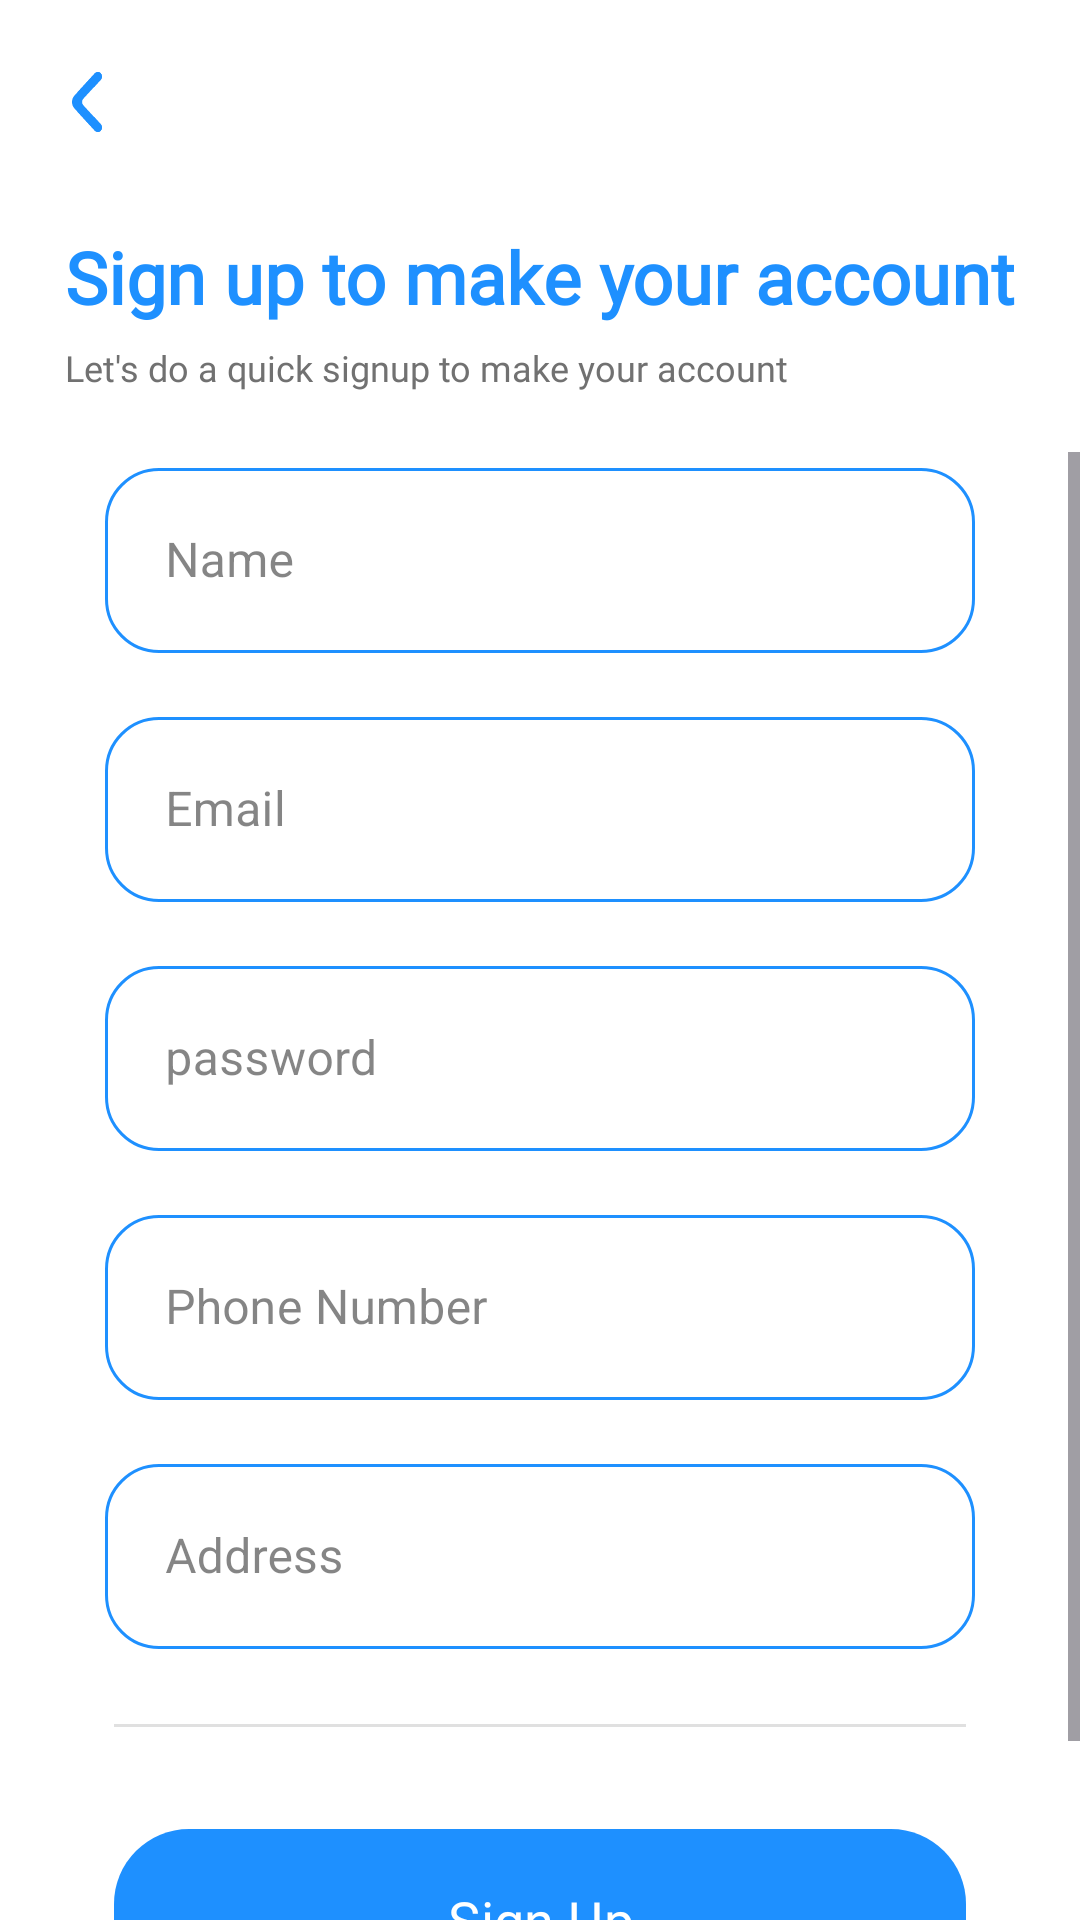

Produce the Android XML layout that renders to this screen, including the resource entries it uses.
<!-- AndroidManifest.xml: application theme Theme.AlShafiMedLedger -->
<!-- res/layout/activity_register.xml -->
<?xml version="1.0" encoding="utf-8"?>
<androidx.constraintlayout.widget.ConstraintLayout xmlns:android="http://schemas.android.com/apk/res/android"
    xmlns:app="http://schemas.android.com/apk/res-auto"
    xmlns:tools="http://schemas.android.com/tools"
    android:id="@+id/main"
    android:layout_width="match_parent"
    android:layout_height="match_parent"
    android:background="@color/backgroundColor"
    tools:context=".ui.activities.RegisterActivity">


    <ImageView
        android:id="@+id/backButton"
        android:layout_width="wrap_content"
        android:layout_height="wrap_content"
        android:src="@drawable/back_ic"
        android:padding="8dp"
        android:layout_margin="16dp"
        app:layout_constraintTop_toTopOf="parent"
        app:layout_constraintStart_toStartOf="parent"
        app:tint="@color/colorPrimary" />

    <TextView
        android:id="@+id/infoTextView"
        android:layout_width="wrap_content"
        android:layout_height="0dp"
        android:layout_marginVertical="12dp"
        android:fontFamily="@font/inter"
        android:text="@string/sign_up_to_make_your_account"
        android:textColor="@color/colorPrimary"
        android:textSize="24sp"
        android:textStyle="bold"
        app:layout_constraintEnd_toEndOf="parent"
        app:layout_constraintStart_toStartOf="parent"
        app:layout_constraintTop_toBottomOf="@id/guideline" />

    <TextView
        android:id="@+id/infoTextView2"
        android:layout_width="wrap_content"
        android:layout_height="0dp"
        android:layout_marginTop="6dp"
        android:fontFamily="@font/inter"
        android:text="@string/let_s_do_a_quick_signup_to_make_your_account"
        android:textColor="@color/gray"
        android:textSize="12sp"
        app:layout_constraintStart_toStartOf="@id/infoTextView"
        app:layout_constraintTop_toBottomOf="@id/infoTextView" />

    <androidx.constraintlayout.widget.Guideline
        android:id="@+id/guideline"
        android:layout_width="wrap_content"
        android:layout_height="wrap_content"
        android:orientation="horizontal"
        app:layout_constraintGuide_percent="0.1" />

    <ScrollView
        android:id="@+id/scrollView"
        android:layout_width="match_parent"
        android:layout_height="0dp"
        android:layout_marginTop="@dimen/_20sdp"
        app:layout_constraintTop_toBottomOf="@id/infoTextView2"
        app:layout_constraintStart_toStartOf="parent"
        app:layout_constraintEnd_toEndOf="parent"
        app:layout_constraintBottom_toBottomOf="parent">

        <androidx.constraintlayout.widget.ConstraintLayout
            android:layout_width="match_parent"
            android:layout_height="wrap_content">

            <com.google.android.material.textfield.TextInputLayout
                android:id="@+id/textInputLayout"
                android:layout_width="match_parent"
                android:layout_height="wrap_content"
                style="@style/CustomOutlinedTextInputLayout"
                android:hint="@string/name"
                android:layout_marginHorizontal="35dp"
                app:layout_constraintStart_toStartOf="parent"
                app:layout_constraintEnd_toEndOf="parent"
                app:layout_constraintTop_toTopOf="parent">

                <com.google.android.material.textfield.TextInputEditText
                    android:id="@+id/loginIdText"
                    android:layout_width="match_parent"
                    android:layout_height="wrap_content"
                    style="@style/CustomTextInputEditText"
                    android:inputType="text"
                    android:padding="20dp" />
            </com.google.android.material.textfield.TextInputLayout>

            <com.google.android.material.textfield.TextInputLayout
                android:id="@+id/textInputLayout2"
                android:layout_width="match_parent"
                android:layout_height="wrap_content"
                style="@style/CustomOutlinedTextInputLayout"
                android:hint="@string/email"
                android:layout_marginHorizontal="35dp"
                android:layout_marginTop="@dimen/_16sdp"
                app:layout_constraintStart_toStartOf="parent"
                app:layout_constraintEnd_toEndOf="parent"
                app:layout_constraintTop_toBottomOf="@id/textInputLayout">

                <com.google.android.material.textfield.TextInputEditText
                    android:id="@+id/editTextEmail"
                    android:layout_width="match_parent"
                    android:layout_height="wrap_content"
                    style="@style/CustomTextInputEditText"
                    android:inputType="textEmailAddress"
                    android:padding="20dp" />
            </com.google.android.material.textfield.TextInputLayout>

            <com.google.android.material.textfield.TextInputLayout
                android:id="@+id/textInputLayout3"
                android:layout_width="match_parent"
                android:layout_height="wrap_content"
                style="@style/CustomOutlinedTextInputLayout"
                android:hint="@string/password"
                android:layout_marginHorizontal="35dp"
                android:layout_marginTop="@dimen/_16sdp"
                app:layout_constraintStart_toStartOf="parent"
                app:layout_constraintEnd_toEndOf="parent"
                app:layout_constraintTop_toBottomOf="@id/textInputLayout2">

                <com.google.android.material.textfield.TextInputEditText
                    android:id="@+id/editTextPassword"
                    android:layout_width="match_parent"
                    android:layout_height="wrap_content"
                    style="@style/CustomTextInputEditText"
                    android:inputType="textPassword"
                    android:padding="20dp" />
            </com.google.android.material.textfield.TextInputLayout>

            <com.google.android.material.textfield.TextInputLayout
                android:id="@+id/textInputLayout4"
                android:layout_width="match_parent"
                android:layout_height="wrap_content"
                style="@style/CustomOutlinedTextInputLayout"
                android:hint="@string/phone_number"
                android:layout_marginHorizontal="35dp"
                android:layout_marginTop="@dimen/_16sdp"
                app:layout_constraintStart_toStartOf="parent"
                app:layout_constraintEnd_toEndOf="parent"
                app:layout_constraintTop_toBottomOf="@id/textInputLayout3">

                <com.google.android.material.textfield.TextInputEditText
                    android:id="@+id/editTextPhone"
                    android:layout_width="match_parent"
                    android:layout_height="wrap_content"
                    style="@style/CustomTextInputEditText"
                    android:inputType="textPhonetic"
                    android:padding="20dp" />
            </com.google.android.material.textfield.TextInputLayout>


            <com.google.android.material.textfield.TextInputLayout
                android:id="@+id/textInputLayout6"
                android:layout_width="match_parent"
                android:layout_height="wrap_content"
                style="@style/CustomOutlinedTextInputLayout"
                android:hint="@string/address"
                android:layout_marginHorizontal="35dp"
                android:layout_marginTop="@dimen/_16sdp"
                app:layout_constraintStart_toStartOf="parent"
                app:layout_constraintEnd_toEndOf="parent"
                app:layout_constraintTop_toBottomOf="@id/textInputLayout4">

                <com.google.android.material.textfield.TextInputEditText
                    android:id="@+id/editTextAddress"
                    android:layout_width="match_parent"
                    android:layout_height="wrap_content"
                    style="@style/CustomTextInputEditText"
                    android:inputType="textMultiLine"
                    android:padding="20dp" />
            </com.google.android.material.textfield.TextInputLayout>

            <View
                android:id="@+id/view"
                android:layout_width="match_parent"
                android:layout_height="1dp"
                android:background="@color/dividerColor"
                android:layout_marginTop="25dp"
                android:layout_marginHorizontal="38dp"
                app:layout_constraintTop_toBottomOf="@id/textInputLayout6"
                app:layout_constraintStart_toStartOf="@id/textInputLayout6"
                app:layout_constraintEnd_toEndOf="@id/textInputLayout6"
                app:layout_constraintBottom_toTopOf="@id/button_SignUp"/>

            <ProgressBar
                android:id="@+id/progressBar"
                android:layout_width="wrap_content"
                android:layout_height="wrap_content"
                android:layout_gravity="center"
                android:visibility="gone"
                app:layout_constraintBottom_toBottomOf="parent"
                app:layout_constraintEnd_toEndOf="parent"
                app:layout_constraintStart_toStartOf="parent"
                app:layout_constraintTop_toTopOf="parent" />

            <com.google.android.material.button.MaterialButton
                android:id="@+id/button_SignUp"
                android:layout_width="0dp"
                android:layout_height="wrap_content"
                android:fontFamily="@font/poppins_semibold"
                app:elevation="8dp"
                android:stateListAnimator="@animator/button_elevation"
                android:padding="@dimen/_18sdp"
                android:text="@string/sign_up"
                android:textSize="18sp"
                android:layout_marginTop="30dp"
                app:cornerRadius="@dimen/_25sdp"
                app:layout_constraintEnd_toEndOf="@id/view"
                app:layout_constraintStart_toStartOf="@id/view"
                app:layout_constraintTop_toBottomOf="@id/view" />

            <TextView
                android:id="@+id/textview"
                android:layout_width="0dp"
                android:layout_height="wrap_content"
                android:layout_marginStart="55dp"
                android:layout_marginTop="15dp"
                app:layout_constraintVertical_bias="0"
                app:layout_constraintBottom_toBottomOf="parent"
                app:layout_constraintStart_toStartOf="@id/button_SignUp"
                app:layout_constraintTop_toBottomOf="@id/button_SignUp"
                android:text="@string/already_have_an_account"/>

            <TextView
                android:id="@+id/loginTV"
                android:layout_width="0dp"
                android:layout_height="wrap_content"
                app:layout_constraintStart_toEndOf="@id/textview"
                android:layout_marginStart="4dp"
                android:layout_marginTop="15dp"
                app:layout_constraintTop_toBottomOf="@id/button_SignUp"
                android:textColor="@color/colorPrimary"
                android:text="@string/log_in"/>
        </androidx.constraintlayout.widget.ConstraintLayout>
    </ScrollView>


</androidx.constraintlayout.widget.ConstraintLayout>
<!-- resources referenced by this layout -->
<resources>
  <color name="backgroundColor">#FFFFFF</color>
  <color name="colorPrimary">#1E90FF</color>
  <color name="dividerColor">#E0E0E0</color>
  <color name="gray">#717171</color>
  <dimen name="_16sdp">16dp</dimen>
  <dimen name="_18sdp">18dp</dimen>
  <dimen name="_20sdp">20dp</dimen>
  <dimen name="_25sdp">25dp</dimen>
  <!-- drawable back_ic: vector/xml drawable (drawable, 2539 chars, omitted) -->
  <string name="address">Address</string>
  <string name="already_have_an_account">Already have an account?</string>
  <string name="email">Email</string>
  <string name="let_s_do_a_quick_signup_to_make_your_account">Let\'s do a quick signup to make your account</string>
  <string name="log_in">Log in</string>
  <string name="name">Name</string>
  <string name="password">password</string>
  <string name="phone_number">Phone Number</string>
  <string name="sign_up">Sign Up</string>
  <string name="sign_up_to_make_your_account">Sign up to make your account</string>
  <style name="CustomOutlinedTextInputLayout" parent="Widget.MaterialComponents.TextInputLayout.OutlinedBox">
          <item name="boxBackgroundMode">outline</item>
          <item name="boxStrokeColor">@drawable/custom_box_stroke</item>
          <item name="boxCornerRadiusTopStart">18dp</item>
          <item name="boxCornerRadiusTopEnd">18dp</item>
          <item name="boxCornerRadiusBottomEnd">18dp</item>
          <item name="boxCornerRadiusBottomStart">18dp</item>
      </style>
  <style name="CustomTextInputEditText">
          <item name="android:backgroundTint">@color/colorPrimary</item> 
      </style>
  <style name="Theme.AlShafiMedLedger" parent="Base.Theme.AlShafiMedLedger" />
  <!-- drawable custom_box_stroke (drawable) -->
  <?xml version="1.0" encoding="utf-8"?>
  <selector xmlns:android="http://schemas.android.com/apk/res/android">
      <item android:color="@color/colorPrimary" android:state_enabled="true" />
      <item android:color="@color/colorPrimary" android:state_focused="true" />
      <item android:color="@color/colorPrimary" android:state_hovered="true" />
      <item android:color="@color/colorPrimary" />
  </selector>
  <style name="Base.Theme.AlShafiMedLedger" parent="Theme.Material3.DayNight.NoActionBar">
          <item name="dialogCornerRadius">@color/cardBackgroundColor</item>
          
          <item name="colorPrimary">@color/colorPrimary</item>
          <item name="colorPrimaryVariant">@color/colorPrimaryVariant</item>
          <item name="colorOnPrimary">@color/colorOnPrimary</item>
          
          <item name="colorSecondary">@color/colorSecondary</item>
          <item name="colorSecondaryVariant">@color/colorSecondaryVariant</item>
          <item name="colorOnSecondary">@color/colorOnSecondary</item>
          
          <item name="android:colorBackground">@color/backgroundColor</item>
          <item name="colorOnBackground">@color/colorOnBackground</item>
          
          <item name="colorSurface">@color/surfaceColor</item>
          <item name="colorOnSurface">@color/colorOnSurface</item>
          
          <item name="colorError">@color/colorError</item>
          <item name="colorOnError">@color/colorOnError</item>
          
          <item name="colorAccent">@color/colorAccent</item>
      </style>
  <color name="cardBackgroundColor">#FDFDFD</color>
  <color name="colorPrimaryVariant">#1565C0</color>
  <color name="colorOnPrimary">#FFFFFF</color>
  <color name="colorSecondary">#F57C00</color>
  <color name="colorSecondaryVariant">#FF8C00</color>
  <color name="colorOnSecondary">#FFFFFF</color>
  <color name="colorOnBackground">#333333</color>
  <color name="surfaceColor">#F5F5F5</color>
  <color name="colorOnSurface">#333333</color>
  <color name="colorError">#B00020</color>
  <color name="colorOnError">#FFFFFF</color>
  <color name="colorAccent">#FFA500</color>
</resources>
